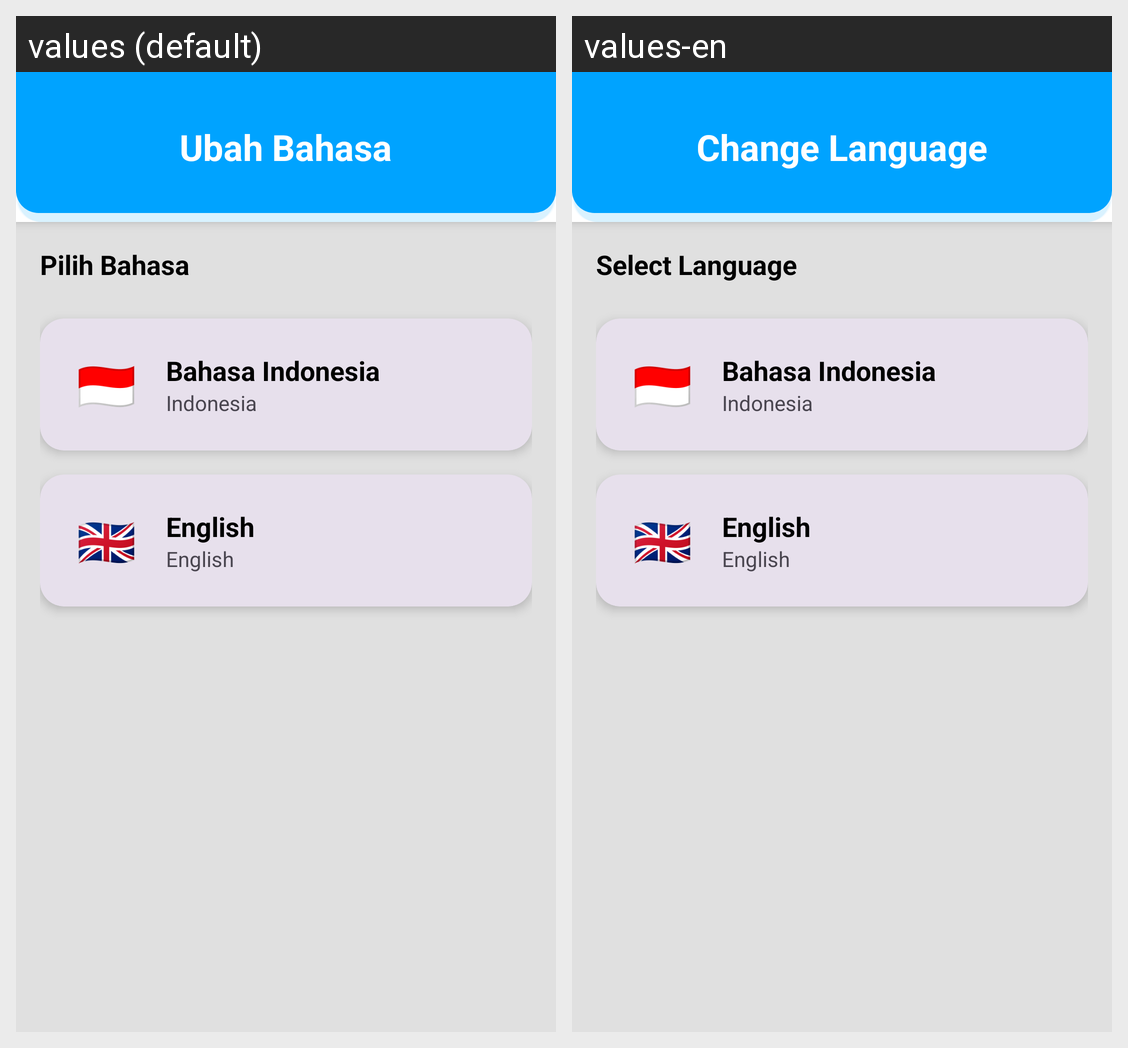

Translations of the strings shown on this Android screen, per locale in the grid:
Android screen res/layout/activity_language.xml rendered under 2 locales, left to right: values (default), values-en. Device: Nexus 5 (rendered at 1080×1920; each locale shown at half size, 540×960, under a caption strip naming it); theme Theme.FitQuest.
Strings drawn on this screen, with the default value and each locale's value (text and hints the layout hard-codes, and strings that could not be matched under every locale, appear in the picture but are not listed):

change_language
  values: Ubah Bahasa
  values-en: Change Language

select_language
  values: Pilih Bahasa
  values-en: Select Language

language_indonesian
  values: Bahasa Indonesia
  values-en: Bahasa Indonesia

language_english
  values: English
  values-en: English
